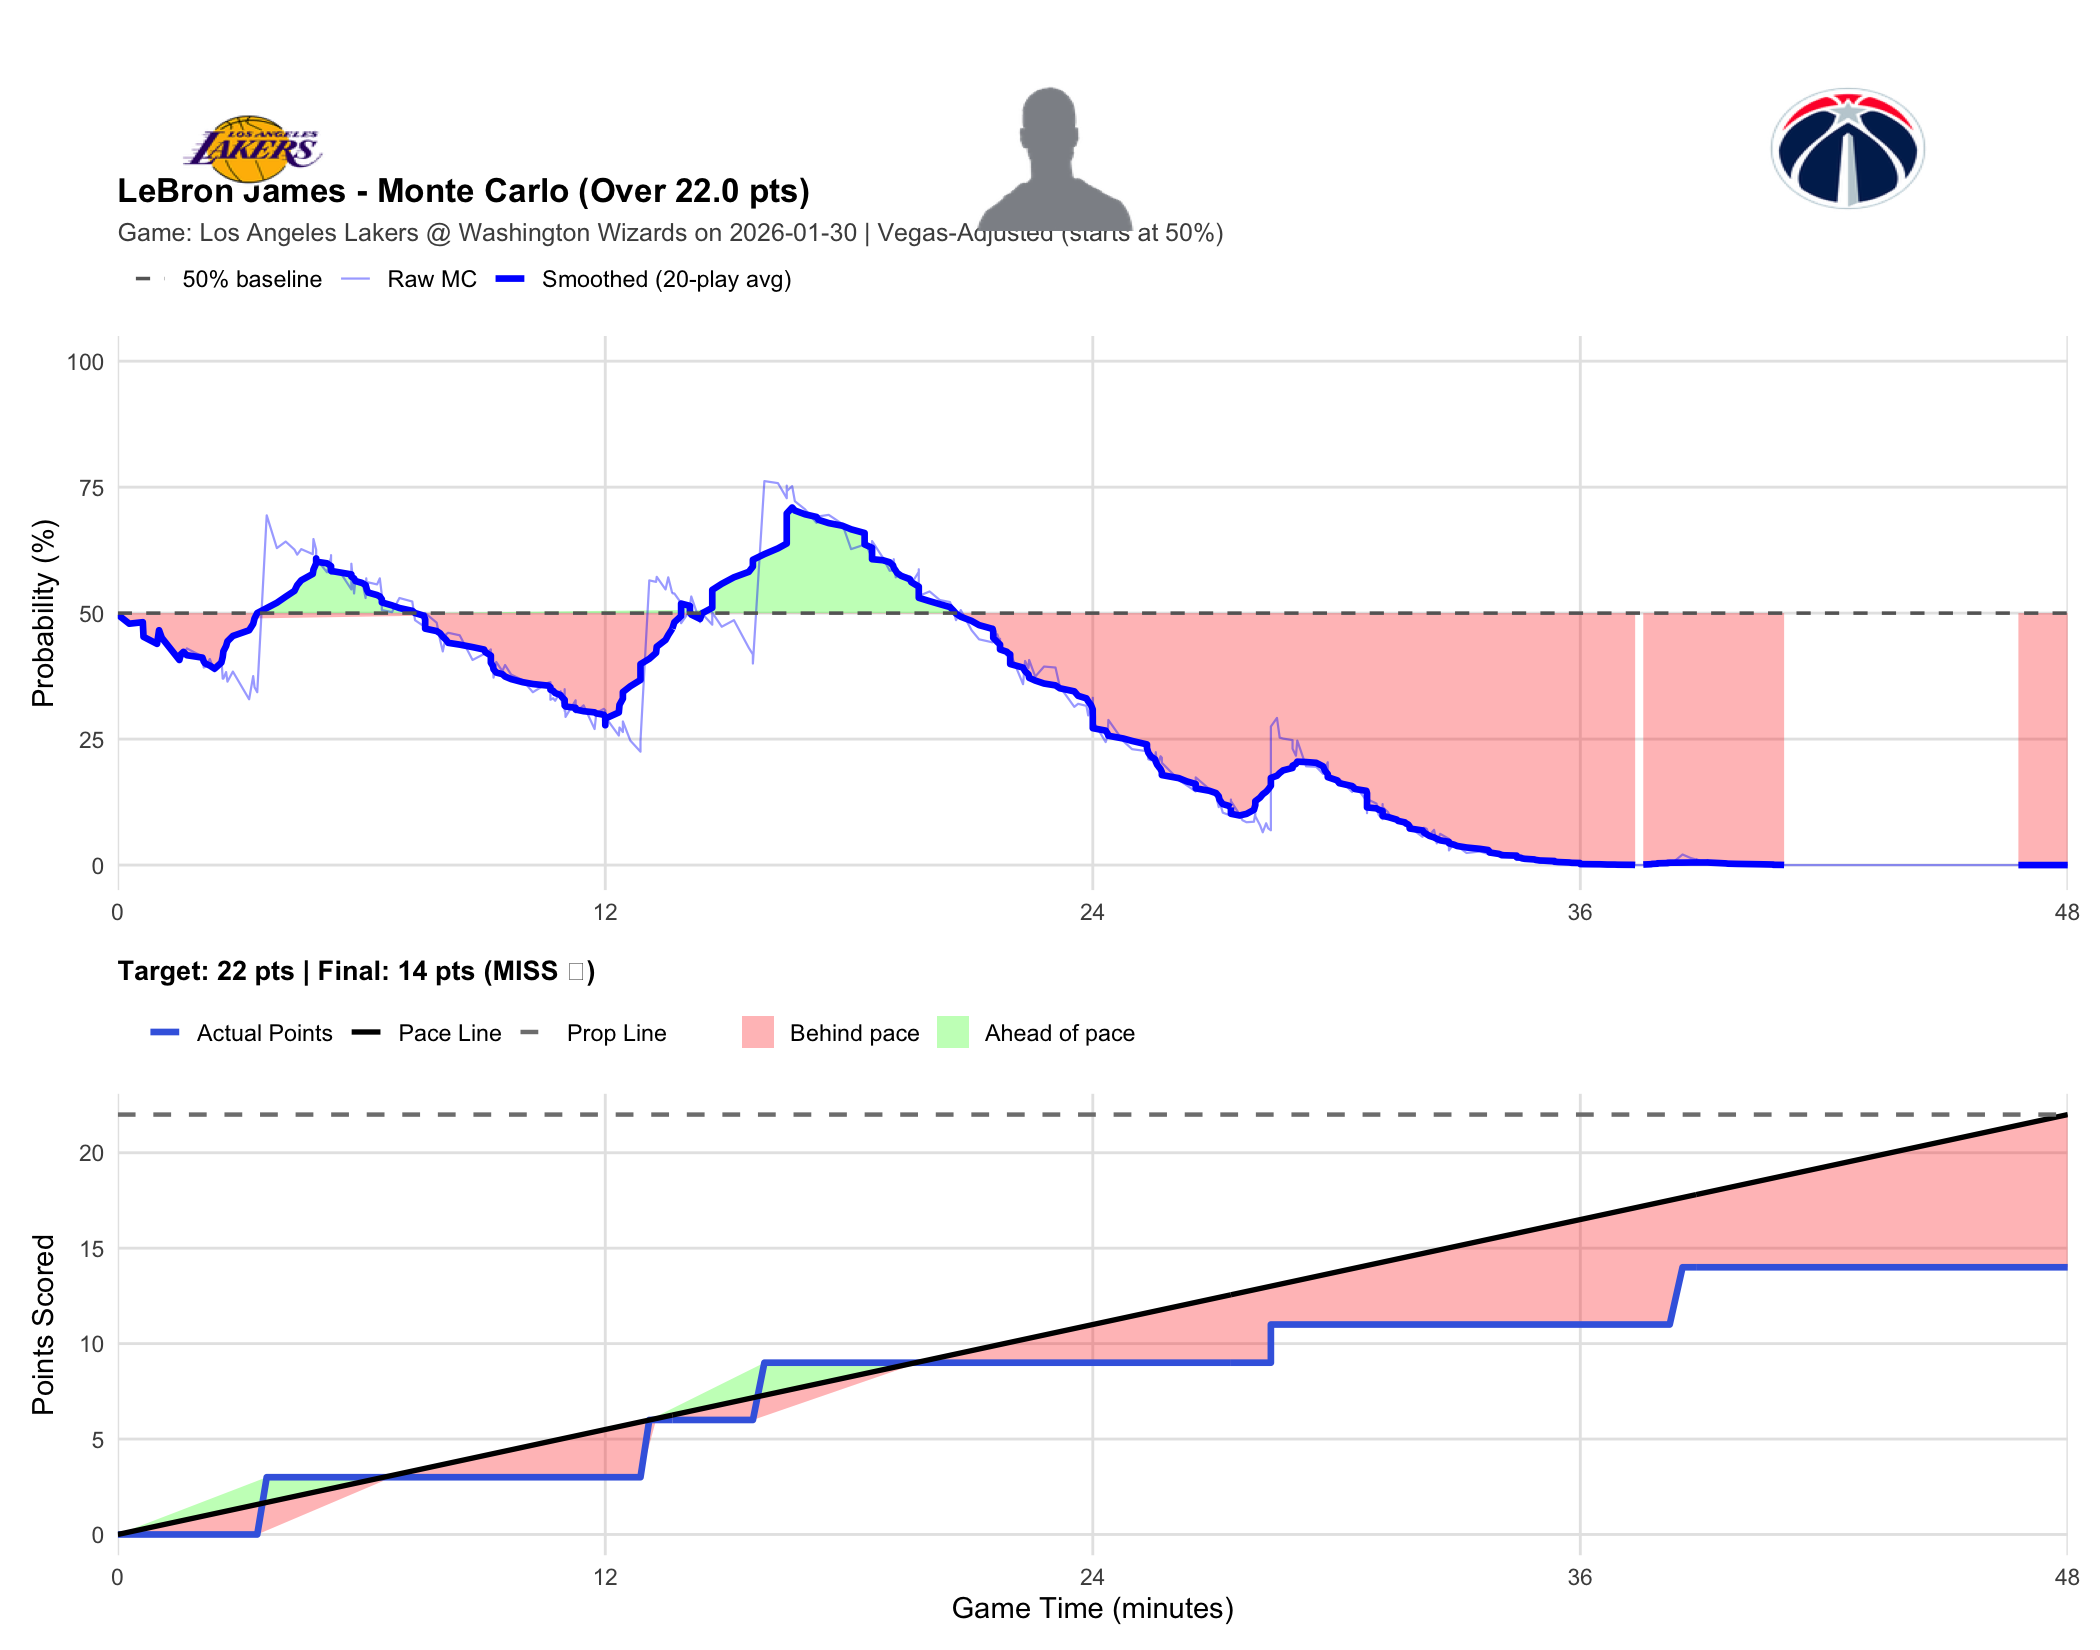

The file beside this chart, header and first rows:
player_name, game_id, game_date, prop_line, game_minute, quarter, cumulative_points, description, prob_over, final_points, result
LeBron James, 401810543, 2026-01-30, 22, 0.0000, 1, 0, Deandre Ayton vs. Alex Sarr (Jake LaRavi…, 0.4970, 14, MISS
LeBron James, 401810543, 2026-01-30, 22, 0.2833, 1, 0, Deandre Ayton makes layup (Luka Doncic a…, 0.4790, 14, MISS
LeBron James, 401810543, 2026-01-30, 22, 0.6167, 1, 0, Bilal Coulibaly misses 27-foot three poi…, 0.4820, 14, MISS
LeBron James, 401810543, 2026-01-30, 22, 0.6333, 1, 0, Lakers defensive team rebound, 0.4530, 14, MISS
LeBron James, 401810543, 2026-01-30, 22, 0.9667, 1, 0, Deandre Ayton misses 5-foot two point sh…, 0.4390, 14, MISS
LeBron James, 401810543, 2026-01-30, 22, 1.017, 1, 0, Deandre Ayton offensive rebound, 0.4660, 14, MISS
LeBron James, 401810543, 2026-01-30, 22, 1.083, 1, 0, Luka Doncic makes 9-foot pullup jump sho…, 0.4510, 14, MISS
LeBron James, 401810543, 2026-01-30, 22, 1.517, 1, 0, Kyshawn George misses driving floating j…, 0.4070, 14, MISS
LeBron James, 401810543, 2026-01-30, 22, 1.55, 1, 0, Luka Doncic defensive rebound, 0.4180, 14, MISS
LeBron James, 401810543, 2026-01-30, 22, 1.617, 1, 0, Luka Doncic bad pass?turnover (Alex Sarr…, 0.4140, 14, MISS
LeBron James, 401810543, 2026-01-30, 22, 1.7, 1, 0, Justin Champagnie makes 24-foot running …, 0.4300, 14, MISS
LeBron James, 401810543, 2026-01-30, 22, 2.083, 1, 0, Kyshawn George blocks LeBron James 's 3-…, 0.4140, 14, MISS
LeBron James, 401810543, 2026-01-30, 22, 2.117, 1, 0, Bub Carrington defensive rebound, 0.3920, 14, MISS
LeBron James, 401810543, 2026-01-30, 22, 2.15, 1, 0, Bub Carrington makes 28-foot running pul…, 0.3930, 14, MISS
LeBron James, 401810543, 2026-01-30, 22, 2.267, 1, 0, Kyshawn George personal foul, 0.4090, 14, MISS
LeBron James, 401810543, 2026-01-30, 22, 2.383, 1, 0, Luka Doncic makes 18-foot pullup jump sh…, 0.3840, 14, MISS
LeBron James, 401810543, 2026-01-30, 22, 2.55, 1, 0, Deandre Ayton blocks Bilal Coulibaly 's …, 0.4110, 14, MISS
LeBron James, 401810543, 2026-01-30, 22, 2.583, 1, 0, Marcus Smart defensive rebound, 0.3700, 14, MISS
LeBron James, 401810543, 2026-01-30, 22, 2.6, 1, 0, Marcus Smart bad pass?turnover (Kyshawn …, 0.3700, 14, MISS
LeBron James, 401810543, 2026-01-30, 22, 2.667, 1, 0, Bilal Coulibaly misses 22-foot running j…, 0.3830, 14, MISS
LeBron James, 401810543, 2026-01-30, 22, 2.7, 1, 0, Luka Doncic defensive rebound, 0.3640, 14, MISS
LeBron James, 401810543, 2026-01-30, 22, 2.833, 1, 0, Deandre Ayton makes 2-foot alley oop dun…, 0.3840, 14, MISS
LeBron James, 401810543, 2026-01-30, 22, 3.233, 1, 0, Bub Carrington bad pass?turnover (LeBron…, 0.3290, 14, MISS
LeBron James, 401810543, 2026-01-30, 22, 3.333, 1, 0, LeBron James misses two point shot, 0.3750, 14, MISS
LeBron James, 401810543, 2026-01-30, 22, 3.367, 1, 0, Kyshawn George defensive rebound, 0.3530, 14, MISS
LeBron James, 401810543, 2026-01-30, 22, 3.433, 1, 0, Bub Carrington makes 25-foot running jum…, 0.3430, 14, MISS
LeBron James, 401810543, 2026-01-30, 22, 3.667, 1, 3, LeBron James makes 26-foot three pointer, 0.6940, 14, MISS
LeBron James, 401810543, 2026-01-30, 22, 3.917, 1, 3, Alex Sarr makes 6-foot fade away jump sh…, 0.6290, 14, MISS
LeBron James, 401810543, 2026-01-30, 22, 4.133, 1, 3, Luka Doncic makes 26-foot three point ju…, 0.6420, 14, MISS
LeBron James, 401810543, 2026-01-30, 22, 4.35, 1, 3, Alex Sarr misses 25-foot three point jum…, 0.6260, 14, MISS
LeBron James, 401810543, 2026-01-30, 22, 4.417, 1, 3, Luka Doncic defensive rebound, 0.6160, 14, MISS
LeBron James, 401810543, 2026-01-30, 22, 4.517, 1, 3, Luka Doncic makes 26-foot three point st…, 0.6270, 14, MISS
LeBron James, 401810543, 2026-01-30, 22, 4.8, 1, 3, Bilal Coulibaly misses two point shot, 0.6170, 14, MISS
LeBron James, 401810543, 2026-01-30, 22, 4.817, 1, 3, Luka Doncic defensive rebound, 0.6470, 14, MISS
LeBron James, 401810543, 2026-01-30, 22, 4.883, 1, 3, Deandre Ayton makes 1-foot layup (LeBron…, 0.6260, 14, MISS
LeBron James, 401810543, 2026-01-30, 22, 4.883, 1, 3, Wizards Full timeout, 0.5970, 14, MISS
LeBron James, 401810543, 2026-01-30, 22, 4.883, 1, 3, Jamir Watkins enters the game for Justin…, 0.6080, 14, MISS
LeBron James, 401810543, 2026-01-30, 22, 5.15, 1, 3, Jamir Watkins bad pass?turnover (Luka Do…, 0.5810, 14, MISS
LeBron James, 401810543, 2026-01-30, 22, 5.25, 1, 3, Lakers offensive team rebound, 0.6110, 14, MISS
LeBron James, 401810543, 2026-01-30, 22, 5.25, 1, 3, Luka Doncic makes free throw 2 of 2, 0.6150, 14, MISS
LeBron James, 401810543, 2026-01-30, 22, 5.25, 1, 3, Jamir Watkins shooting foul, 0.5890, 14, MISS
LeBron James, 401810543, 2026-01-30, 22, 5.25, 1, 3, Luka Doncic misses free throw 1 of 2, 0.5780, 14, MISS
LeBron James, 401810543, 2026-01-30, 22, 5.467, 1, 3, Alex Sarr makes 3-foot dunk (Bub Carring…, 0.5820, 14, MISS
LeBron James, 401810543, 2026-01-30, 22, 5.75, 1, 3, Jaxson Hayes enters the game for Deandre…, 0.5470, 14, MISS
LeBron James, 401810543, 2026-01-30, 22, 5.75, 1, 3, Gabe Vincent enters the game for Marcus …, 0.5980, 14, MISS
LeBron James, 401810543, 2026-01-30, 22, 5.817, 1, 3, Luka Doncic misses 34-foot three point j…, 0.5390, 14, MISS
LeBron James, 401810543, 2026-01-30, 22, 5.85, 1, 3, Alex Sarr defensive rebound, 0.5670, 14, MISS
LeBron James, 401810543, 2026-01-30, 22, 6.017, 1, 3, Kyshawn George misses 26-foot three poin…, 0.5640, 14, MISS
LeBron James, 401810543, 2026-01-30, 22, 6.1, 1, 3, Bub Carrington offensive rebound, 0.5300, 14, MISS
LeBron James, 401810543, 2026-01-30, 22, 6.117, 1, 3, Bub Carrington misses 1-foot tip shot, 0.5690, 14, MISS
LeBron James, 401810543, 2026-01-30, 22, 6.133, 1, 3, Luka Doncic defensive rebound, 0.5490, 14, MISS
LeBron James, 401810543, 2026-01-30, 22, 6.167, 1, 3, LeBron James makes running layup (Luka D…, 0.5610, 14, MISS
LeBron James, 401810543, 2026-01-30, 22, 6.383, 1, 3, Jamir Watkins misses layup, 0.5570, 14, MISS
LeBron James, 401810543, 2026-01-30, 22, 6.45, 1, 3, Luka Doncic defensive rebound, 0.5690, 14, MISS
LeBron James, 401810543, 2026-01-30, 22, 6.5, 1, 3, Justin Champagnie enters the game for Bi…, 0.5360, 14, MISS
LeBron James, 401810543, 2026-01-30, 22, 6.5, 1, 3, Rui Hachimura enters the game for LeBron…, 0.5260, 14, MISS
LeBron James, 401810543, 2026-01-30, 22, 6.5, 1, 3, LeBron James out of bounds bad pass turn…, 0.5060, 14, MISS
LeBron James, 401810543, 2026-01-30, 22, 6.75, 1, 3, Alex Sarr makes 9-foot pullup jump shot …, 0.5020, 14, MISS
LeBron James, 401810543, 2026-01-30, 22, 6.933, 1, 3, Jaxson Hayes makes 1-foot alley oop dunk…, 0.5300, 14, MISS
LeBron James, 401810543, 2026-01-30, 22, 7.25, 1, 3, Kyshawn George bad pass?turnover (Luka D…, 0.5230, 14, MISS
... 402 more rows
